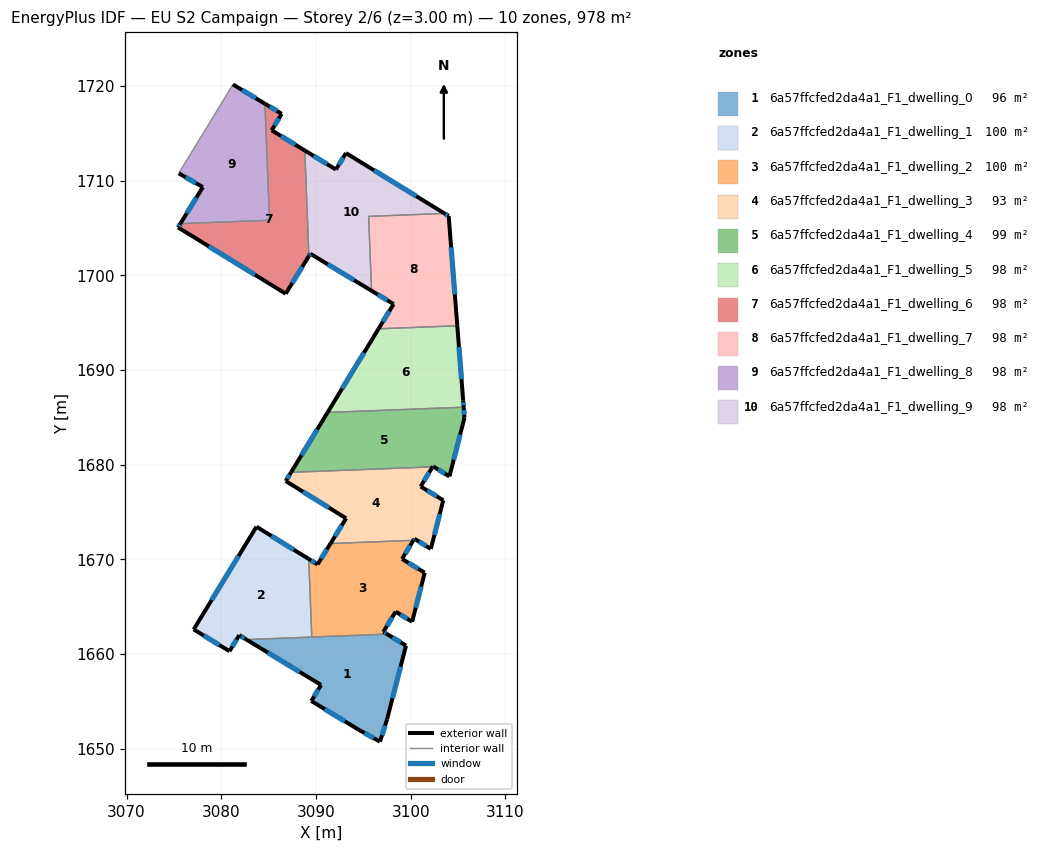
=== STOREY PLAN SPEC (per zone: floor XY polygon, exterior-wall plan segments, windows/doors) ===
zone 1: 6a57ffcfed2da4a1_F1_dwelling_0  (96.4 m²)
  floor: (3099.51, 1660.91) (3097.51, 1653.12) (3096.76, 1650.77) (3094.47, 1652.05) (3089.51, 1655.06) (3090.54, 1656.75) (3082.66, 1661.54) (3097.51, 1662.12)
  exterior wall: (3094.47, 1652.05) – (3096.76, 1650.77)  [2.6 m]
    window: (3095.12, 1651.68) – (3096.11, 1651.13)  [1.4 m²]
  exterior wall: (3089.51, 1655.06) – (3094.47, 1652.05)  [5.8 m]
    window: (3090.93, 1654.20) – (3093.05, 1652.91)  [3.2 m²]
  exterior wall: (3090.54, 1656.75) – (3089.51, 1655.06)  [2.0 m]
    window: (3090.25, 1656.27) – (3089.81, 1655.54)  [1.1 m²]
  exterior wall: (3082.66, 1661.54) – (3090.54, 1656.75)  [9.2 m]
    window: (3084.91, 1660.17) – (3088.29, 1658.12)  [5.1 m²]
  exterior wall: (3099.51, 1660.91) – (3097.51, 1662.12)  [2.3 m]
    window: (3098.94, 1661.25) – (3098.08, 1661.77)  [1.3 m²]
  exterior wall: (3097.51, 1653.12) – (3099.51, 1660.91)  [8.0 m]
    window: (3098.08, 1655.35) – (3098.94, 1658.68)  [4.4 m²]
  exterior wall: (3096.76, 1650.77) – (3097.51, 1653.12)  [2.5 m]
    window: (3096.98, 1651.44) – (3097.30, 1652.45)  [1.4 m²]
  interior walls: 2
zone 2: 6a57ffcfed2da4a1_F1_dwelling_1  (100.5 m²)
  floor: (3089.24, 1670.06) (3089.56, 1661.81) (3082.66, 1661.54) (3081.90, 1662.01) (3080.87, 1660.32) (3077.08, 1662.62) (3083.72, 1673.46)
  exterior wall: (3080.87, 1660.32) – (3081.90, 1662.01)  [2.0 m]
    window: (3081.16, 1660.80) – (3081.60, 1661.52)  [1.1 m²]
  exterior wall: (3077.09, 1662.62) – (3080.87, 1660.32)  [4.4 m]
    window: (3078.17, 1661.96) – (3079.79, 1660.97)  [2.4 m²]
  exterior wall: (3083.72, 1673.46) – (3077.09, 1662.62)  [12.7 m]
    window: (3081.82, 1670.36) – (3078.98, 1665.71)  [7.0 m²]
  exterior wall: (3089.24, 1670.06) – (3083.72, 1673.46)  [6.5 m]
    window: (3087.66, 1671.03) – (3085.29, 1672.49)  [3.6 m²]
  exterior wall: (3081.90, 1662.01) – (3082.66, 1661.54)  [0.9 m]
    window: (3082.12, 1661.87) – (3082.44, 1661.67)  [0.5 m²]
  interior walls: 2
zone 3: 6a57ffcfed2da4a1_F1_dwelling_2  (100.5 m²)
  floor: (3100.29, 1672.02) (3099.09, 1670.06) (3101.48, 1668.60) (3100.15, 1663.42) (3098.41, 1664.50) (3097.12, 1662.36) (3097.51, 1662.12) (3089.56, 1661.81) (3089.24, 1670.06) (3090.17, 1669.48) (3091.53, 1671.68)
  exterior wall: (3097.12, 1662.36) – (3098.41, 1664.50)  [2.5 m]
    window: (3097.49, 1662.97) – (3098.04, 1663.88)  [1.4 m²]
  exterior wall: (3097.51, 1662.12) – (3097.12, 1662.36)  [0.5 m]
    window: (3097.40, 1662.19) – (3097.23, 1662.29)  [0.3 m²]
  exterior wall: (3090.17, 1669.48) – (3089.24, 1670.06)  [1.1 m]
    window: (3089.90, 1669.65) – (3089.50, 1669.89)  [0.6 m²]
  exterior wall: (3091.53, 1671.68) – (3090.17, 1669.48)  [2.6 m]
    window: (3091.14, 1671.06) – (3090.56, 1670.11)  [1.4 m²]
  exterior wall: (3099.09, 1670.06) – (3100.29, 1672.02)  [2.3 m]
    window: (3099.43, 1670.62) – (3099.95, 1671.46)  [1.3 m²]
  exterior wall: (3101.48, 1668.60) – (3099.09, 1670.06)  [2.8 m]
    window: (3100.80, 1669.02) – (3099.77, 1669.64)  [1.5 m²]
  exterior wall: (3100.15, 1663.42) – (3101.48, 1668.60)  [5.3 m]
    window: (3100.53, 1664.90) – (3101.10, 1667.12)  [2.9 m²]
  exterior wall: (3098.41, 1664.50) – (3100.15, 1663.42)  [2.0 m]
    window: (3098.91, 1664.19) – (3099.66, 1663.73)  [1.1 m²]
  interior walls: 3
zone 4: 6a57ffcfed2da4a1_F1_dwelling_3  (93.0 m²)
  floor: (3102.32, 1679.78) (3101.05, 1677.71) (3103.45, 1676.25) (3102.13, 1671.12) (3100.39, 1672.19) (3100.29, 1672.02) (3091.53, 1671.68) (3093.18, 1674.35) (3086.81, 1678.28) (3087.37, 1679.20)
  exterior wall: (3093.18, 1674.35) – (3091.53, 1671.68)  [3.1 m]
    window: (3092.71, 1673.59) – (3092.00, 1672.45)  [1.7 m²]
  exterior wall: (3086.81, 1678.28) – (3093.18, 1674.35)  [7.5 m]
    window: (3088.63, 1677.16) – (3091.36, 1675.47)  [4.1 m²]
  exterior wall: (3087.37, 1679.20) – (3086.81, 1678.28)  [1.1 m]
    window: (3087.21, 1678.94) – (3086.97, 1678.55)  [0.6 m²]
  exterior wall: (3101.05, 1677.71) – (3102.32, 1679.78)  [2.4 m]
    window: (3101.41, 1678.30) – (3101.96, 1679.19)  [1.3 m²]
  exterior wall: (3103.45, 1676.25) – (3101.05, 1677.71)  [2.8 m]
    window: (3102.76, 1676.67) – (3101.74, 1677.29)  [1.5 m²]
  exterior wall: (3102.13, 1671.12) – (3103.45, 1676.25)  [5.3 m]
    window: (3102.51, 1672.59) – (3103.07, 1674.79)  [2.9 m²]
  exterior wall: (3100.39, 1672.19) – (3102.13, 1671.12)  [2.0 m]
    window: (3100.89, 1671.89) – (3101.63, 1671.43)  [1.1 m²]
  exterior wall: (3100.29, 1672.02) – (3100.39, 1672.19)  [0.2 m]
    window: (3100.32, 1672.07) – (3100.36, 1672.15)  [0.1 m²]
  interior walls: 2
zone 5: 6a57ffcfed2da4a1_F1_dwelling_4  (98.9 m²)
  floor: (3105.60, 1686.09) (3105.68, 1684.96) (3104.09, 1678.77) (3102.44, 1679.79) (3102.35, 1679.84) (3102.32, 1679.78) (3087.37, 1679.20) (3091.22, 1685.53)
  exterior wall: (3091.22, 1685.53) – (3087.37, 1679.20)  [7.4 m]
    window: (3090.12, 1683.72) – (3088.47, 1681.01)  [4.1 m²]
  exterior wall: (3105.68, 1684.96) – (3105.60, 1686.09)  [1.1 m]
    window: (3105.66, 1685.28) – (3105.62, 1685.77)  [0.6 m²]
  exterior wall: (3104.09, 1678.77) – (3105.68, 1684.96)  [6.4 m]
    window: (3104.55, 1680.54) – (3105.23, 1683.19)  [3.5 m²]
  exterior wall: (3102.44, 1679.79) – (3104.09, 1678.77)  [1.9 m]
    window: (3102.91, 1679.50) – (3103.62, 1679.06)  [1.1 m²]
  exterior wall: (3102.35, 1679.84) – (3102.44, 1679.79)  [0.1 m]
    window: (3102.38, 1679.83) – (3102.42, 1679.80)  [0.1 m²]
  exterior wall: (3102.32, 1679.78) – (3102.35, 1679.84)  [0.1 m]
  interior walls: 2
zone 6: 6a57ffcfed2da4a1_F1_dwelling_5  (97.8 m²)
  floor: (3104.92, 1694.68) (3105.54, 1686.81) (3105.60, 1686.09) (3091.22, 1685.53) (3096.61, 1694.36)
  exterior wall: (3096.61, 1694.36) – (3091.22, 1685.53)  [10.3 m]
    window: (3095.07, 1691.84) – (3092.76, 1688.05)  [5.7 m²]
  exterior wall: (3105.54, 1686.81) – (3104.92, 1694.68)  [7.9 m]
    window: (3105.37, 1689.06) – (3105.10, 1692.43)  [4.4 m²]
  exterior wall: (3105.60, 1686.09) – (3105.54, 1686.81)  [0.7 m]
    window: (3105.58, 1686.29) – (3105.56, 1686.60)  [0.4 m²]
  interior walls: 2
zone 7: 6a57ffcfed2da4a1_F1_dwelling_6  (97.8 m²)
  floor: (3086.38, 1717.06) (3085.32, 1715.33) (3088.82, 1713.19) (3089.25, 1702.04) (3086.80, 1698.07) (3075.43, 1705.07) (3075.68, 1705.46) (3085.09, 1705.83) (3084.61, 1718.13)
  exterior wall: (3086.80, 1698.07) – (3089.25, 1702.04)  [4.7 m]
    window: (3087.50, 1699.20) – (3088.55, 1700.91)  [2.6 m²]
  exterior wall: (3075.43, 1705.07) – (3086.80, 1698.07)  [13.4 m]
    window: (3078.68, 1703.07) – (3083.56, 1700.07)  [7.4 m²]
  exterior wall: (3075.68, 1705.46) – (3075.43, 1705.07)  [0.5 m]
    window: (3075.61, 1705.35) – (3075.50, 1705.18)  [0.3 m²]
  exterior wall: (3086.39, 1717.06) – (3084.61, 1718.13)  [2.1 m]
    window: (3085.88, 1717.37) – (3085.12, 1717.82)  [1.1 m²]
  exterior wall: (3085.32, 1715.33) – (3086.39, 1717.06)  [2.0 m]
    window: (3085.63, 1715.82) – (3086.08, 1716.57)  [1.1 m²]
  exterior wall: (3088.82, 1713.19) – (3085.32, 1715.33)  [4.1 m]
    window: (3087.82, 1713.80) – (3086.32, 1714.72)  [2.3 m²]
  interior walls: 3
zone 8: 6a57ffcfed2da4a1_F1_dwelling_7  (97.8 m²)
  floor: (3104.01, 1706.27) (3104.92, 1694.68) (3096.61, 1694.36) (3098.20, 1696.97) (3095.87, 1698.38) (3095.56, 1706.24) (3103.56, 1706.55)
  exterior wall: (3104.01, 1706.27) – (3103.57, 1706.55)  [0.5 m]
    window: (3103.89, 1706.35) – (3103.69, 1706.47)  [0.3 m²]
  exterior wall: (3104.92, 1694.68) – (3104.01, 1706.27)  [11.6 m]
    window: (3104.66, 1697.99) – (3104.27, 1702.96)  [6.4 m²]
  exterior wall: (3098.20, 1696.97) – (3096.61, 1694.36)  [3.1 m]
    window: (3097.74, 1696.22) – (3097.06, 1695.11)  [1.7 m²]
  exterior wall: (3095.87, 1698.38) – (3098.20, 1696.97)  [2.7 m]
    window: (3096.53, 1697.98) – (3097.53, 1697.37)  [1.5 m²]
  interior walls: 3
zone 9: 6a57ffcfed2da4a1_F1_dwelling_8  (97.8 m²)
  floor: (3084.61, 1718.13) (3085.09, 1705.83) (3075.68, 1705.46) (3078.06, 1709.33) (3075.51, 1710.78) (3081.24, 1720.16)
  exterior wall: (3084.61, 1718.13) – (3081.24, 1720.16)  [3.9 m]
    window: (3083.65, 1718.71) – (3082.20, 1719.58)  [2.2 m²]
  exterior wall: (3078.06, 1709.33) – (3075.68, 1705.46)  [4.5 m]
    window: (3077.38, 1708.22) – (3076.36, 1706.57)  [2.5 m²]
  exterior wall: (3075.51, 1710.78) – (3078.06, 1709.33)  [2.9 m]
    window: (3076.24, 1710.36) – (3077.33, 1709.74)  [1.6 m²]
  interior walls: 3
zone 10: 6a57ffcfed2da4a1_F1_dwelling_9  (97.8 m²)
  floor: (3103.56, 1706.55) (3095.56, 1706.24) (3095.87, 1698.38) (3089.40, 1702.29) (3089.25, 1702.04) (3088.82, 1713.19) (3092.11, 1711.18) (3093.17, 1712.92)
  exterior wall: (3103.57, 1706.55) – (3093.17, 1712.92)  [12.2 m]
    window: (3100.59, 1708.37) – (3096.14, 1711.10)  [6.7 m²]
  exterior wall: (3089.40, 1702.29) – (3095.87, 1698.38)  [7.6 m]
    window: (3091.25, 1701.17) – (3094.02, 1699.50)  [4.2 m²]
  exterior wall: (3089.25, 1702.04) – (3089.40, 1702.29)  [0.3 m]
    window: (3089.30, 1702.11) – (3089.36, 1702.22)  [0.2 m²]
  exterior wall: (3092.11, 1711.18) – (3088.82, 1713.19)  [3.9 m]
    window: (3091.17, 1711.76) – (3089.76, 1712.62)  [2.1 m²]
  exterior wall: (3093.17, 1712.92) – (3092.11, 1711.18)  [2.0 m]
    window: (3092.86, 1712.42) – (3092.41, 1711.68)  [1.1 m²]
  interior walls: 3

=== DERIVED (storey summary) ===
Building: EU S2 Campaign
Storey: 2 of 6  (floor level z = 3.00 m)
Storey gross floor area: 978.3 m²
Zones on this storey: 10
  - 6a57ffcfed2da4a1_F1_dwelling_0: floor 96.4 m²; exterior wall 32.5 m (97.4 m²); 7 window(s) 17.9 m²; WWR 18.4%
  - 6a57ffcfed2da4a1_F1_dwelling_1: floor 100.5 m²; exterior wall 26.5 m (79.5 m²); 5 window(s) 14.6 m²; WWR 18.4%
  - 6a57ffcfed2da4a1_F1_dwelling_2: floor 100.5 m²; exterior wall 19.1 m (57.4 m²); 8 window(s) 10.5 m²; WWR 18.4%
  - 6a57ffcfed2da4a1_F1_dwelling_3: floor 93.0 m²; exterior wall 24.5 m (73.4 m²); 8 window(s) 13.5 m²; WWR 18.4%
  - 6a57ffcfed2da4a1_F1_dwelling_4: floor 98.9 m²; exterior wall 17.0 m (51.1 m²); 5 window(s) 9.4 m²; WWR 18.3%
  - 6a57ffcfed2da4a1_F1_dwelling_5: floor 97.8 m²; exterior wall 19.0 m (56.9 m²); 3 window(s) 10.5 m²; WWR 18.4%
  - 6a57ffcfed2da4a1_F1_dwelling_6: floor 97.8 m²; exterior wall 26.7 m (80.0 m²); 6 window(s) 14.7 m²; WWR 18.4%
  - 6a57ffcfed2da4a1_F1_dwelling_7: floor 97.8 m²; exterior wall 17.9 m (53.8 m²); 4 window(s) 9.9 m²; WWR 18.4%
  - 6a57ffcfed2da4a1_F1_dwelling_8: floor 97.8 m²; exterior wall 11.4 m (34.2 m²); 3 window(s) 6.3 m²; WWR 18.4%
  - 6a57ffcfed2da4a1_F1_dwelling_9: floor 97.8 m²; exterior wall 25.9 m (77.8 m²); 5 window(s) 14.3 m²; WWR 18.4%
Zone adjacency (shared interzone walls):
  - 6a57ffcfed2da4a1_F1_dwelling_0 ↔ 6a57ffcfed2da4a1_F1_dwelling_1
  - 6a57ffcfed2da4a1_F1_dwelling_0 ↔ 6a57ffcfed2da4a1_F1_dwelling_2
  - 6a57ffcfed2da4a1_F1_dwelling_1 ↔ 6a57ffcfed2da4a1_F1_dwelling_2
  - 6a57ffcfed2da4a1_F1_dwelling_2 ↔ 6a57ffcfed2da4a1_F1_dwelling_3
  - 6a57ffcfed2da4a1_F1_dwelling_3 ↔ 6a57ffcfed2da4a1_F1_dwelling_4
  - 6a57ffcfed2da4a1_F1_dwelling_4 ↔ 6a57ffcfed2da4a1_F1_dwelling_5
  - 6a57ffcfed2da4a1_F1_dwelling_5 ↔ 6a57ffcfed2da4a1_F1_dwelling_7
  - 6a57ffcfed2da4a1_F1_dwelling_6 ↔ 6a57ffcfed2da4a1_F1_dwelling_8
  - 6a57ffcfed2da4a1_F1_dwelling_6 ↔ 6a57ffcfed2da4a1_F1_dwelling_9
  - 6a57ffcfed2da4a1_F1_dwelling_7 ↔ 6a57ffcfed2da4a1_F1_dwelling_9